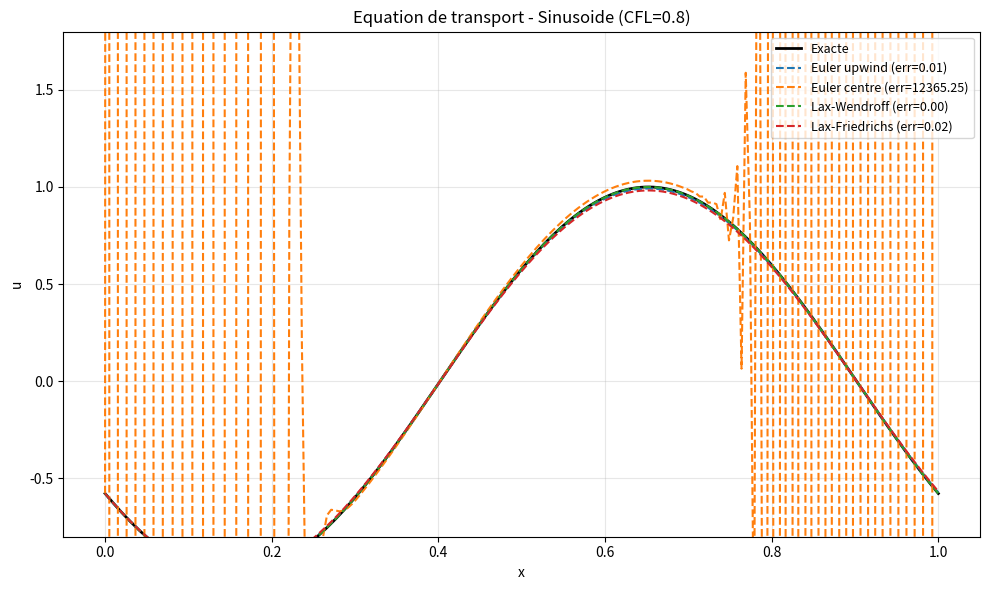
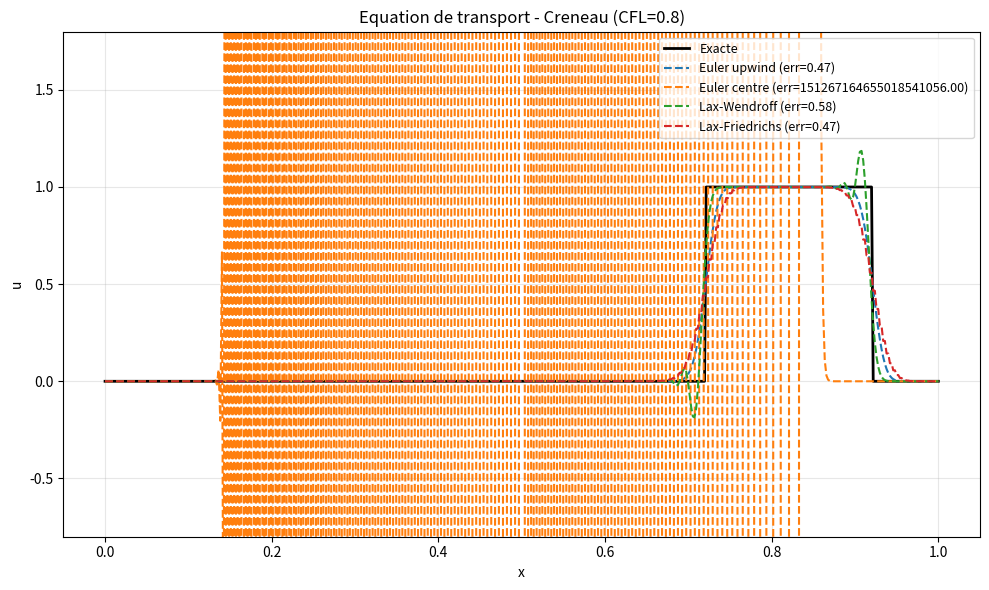
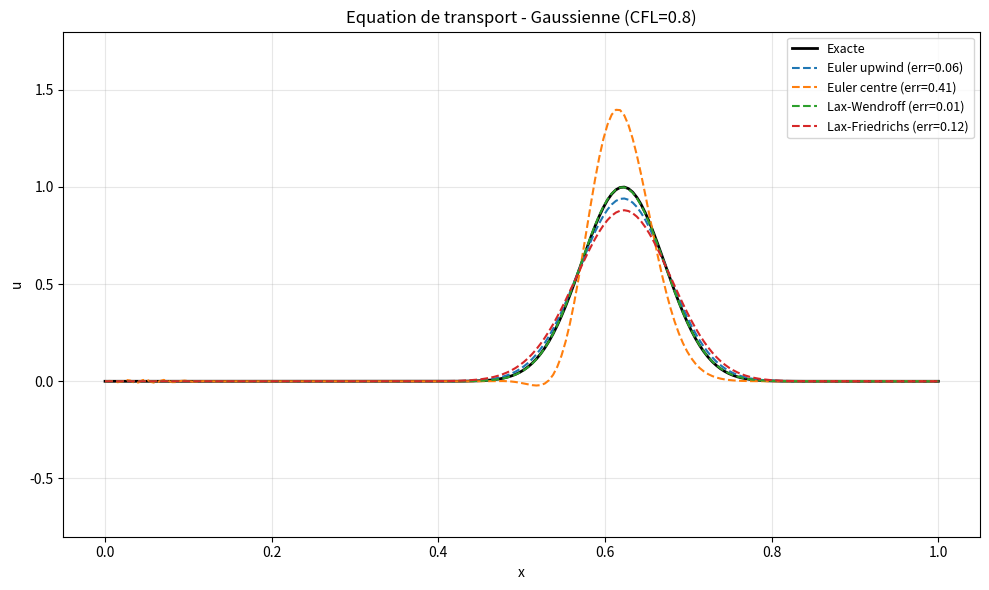
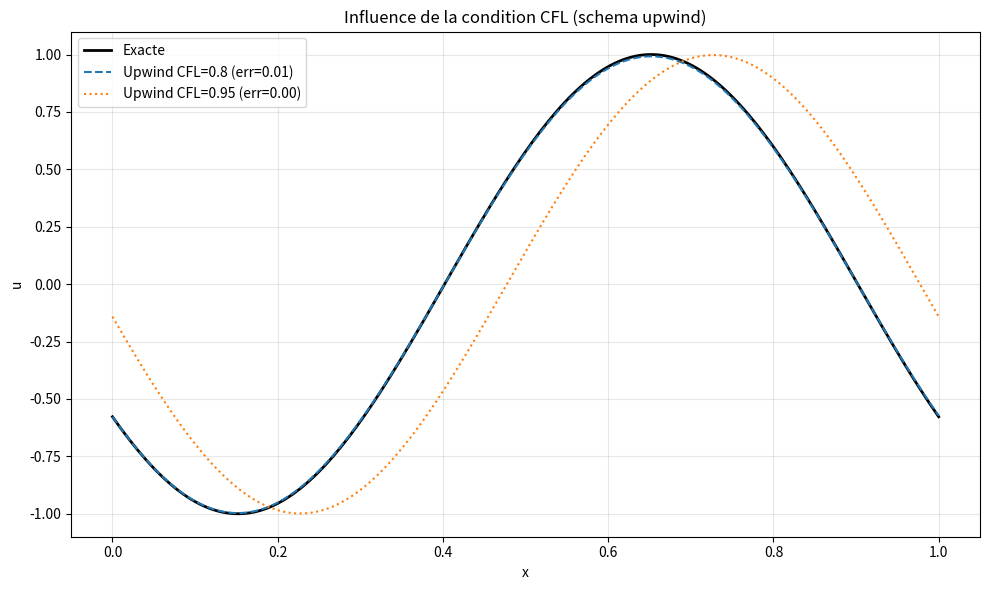

The matplotlib source for these figures, in order:
"""
Schémas numériques pour l'équation de transport (advection 1D)

    du/dt + c du/dx = 0,   c > 0

On résout cette EDP par différences finies sur une grille [0, 1], et on compare
quatre schémas classiques sur trois conditions initiales différentes. La solution
exacte est simplement la condition initiale translatée : u(x, t) = u0(x - c t).

Schémas implémentés :
  - Euler upwind     : décentré amont, stable sous CFL, mais diffusif
  - Euler centré     : centré en espace, non dissipatif -> instable pour l'advection
  - Lax-Wendroff     : ordre 2, ajoute un terme de diffusion correctif
  - Lax-Friedrichs   : moyenne des voisins, stable mais très diffusif

Condition de stabilité (CFL) : lambda = c*dt/dx <= 1.

Auteur : projet d'analyse numérique (MAM).
"""

import os
import numpy as np
import matplotlib.pyplot as plt


# ---------------------------------------------------------------------------
# Les quatre schémas
# Chacun avance la solution de nt pas de temps et renvoie u au temps final.
# left_bc(t) fournit la valeur au bord gauche (entrée, c > 0) : on y injecte
# la solution exacte, ce qui marche pour les trois conditions initiales.
# ---------------------------------------------------------------------------

def euler_upwind(u0, c, dx, dt, nt, left_bc):
    u = u0.copy().astype(float)
    lam = c * dt / dx
    for n in range(nt):
        un = u.copy()
        u[1:] = un[1:] - lam * (un[1:] - un[:-1])
        u[0] = left_bc((n + 1) * dt)
    return u


def euler_centre(u0, c, dx, dt, nt, left_bc):
    u = u0.copy().astype(float)
    lam = c * dt / dx
    for n in range(nt):
        un = u.copy()
        # intérieur : différence centrée
        u[1:-1] = un[1:-1] - (lam / 2) * (un[2:] - un[:-2])
        # bord droit : upwind (extrapolation amont)
        u[-1] = un[-1] - lam * (un[-1] - un[-2])
        u[0] = left_bc((n + 1) * dt)
    return u


def lax_wendroff(u0, c, dx, dt, nt, left_bc):
    u = u0.copy().astype(float)
    lam = c * dt / dx
    for n in range(nt):
        un = u.copy()
        advection = (lam / 2) * (un[2:] - un[:-2])
        diffusion = (lam ** 2 / 2) * (un[2:] - 2 * un[1:-1] + un[:-2])
        u[1:-1] = un[1:-1] - advection + diffusion
        u[-1] = un[-1] - lam * (un[-1] - un[-2])
        u[0] = left_bc((n + 1) * dt)
    return u


def lax_friedrichs(u0, c, dx, dt, nt, left_bc):
    u = u0.copy().astype(float)
    lam = c * dt / dx
    for n in range(nt):
        un = u.copy()
        u[1:-1] = 0.5 * (un[2:] + un[:-2]) - 0.5 * lam * (un[2:] - un[:-2])
        u[-1] = un[-1] - lam * (un[-1] - un[-2])
        u[0] = left_bc((n + 1) * dt)
    return u


SCHEMES = {
    "Euler upwind": euler_upwind,
    "Euler centre": euler_centre,
    "Lax-Wendroff": lax_wendroff,
    "Lax-Friedrichs": lax_friedrichs,
}


# ---------------------------------------------------------------------------
# Conditions initiales et leur solution exacte (profil translaté de c*t)
# ---------------------------------------------------------------------------

def make_initial_conditions():
    """Renvoie un dict {nom: u0_func} où u0_func(x) donne le profil à t=0.

    La solution exacte au temps t est u0_func(x - c*t).
    """
    def sinusoide(x):
        return np.sin(2 * np.pi * x)

    def creneau(x):
        return ((x >= 0.4) & (x <= 0.6)).astype(float)

    def gaussienne(x):
        alpha, x0 = 200.0, 0.3
        return np.exp(-alpha * (x - x0) ** 2)

    return {
        "Sinusoide": sinusoide,
        "Creneau": creneau,
        "Gaussienne": gaussienne,
    }


# ---------------------------------------------------------------------------
# Comparaison d'un schéma (ou de tous) sur une condition initiale donnée
# ---------------------------------------------------------------------------

def run_case(u0_func, scheme_fn, c, dx, dt, nt, x):
    """Fait tourner un schéma et renvoie (u_num, u_exact, erreur_max)."""
    T = nt * dt
    u0 = u0_func(x)
    # bord gauche = solution exacte injectée en entrée
    left_bc = lambda t: float(u0_func(np.array([x[0] - c * t]))[0])
    u_num = scheme_fn(u0, c, dx, dt, nt, left_bc)
    u_exact = u0_func(x - c * T)
    err = np.max(np.abs(u_num - u_exact))
    return u_num, u_exact, err


def compare_all_schemes(ic_name, u0_func, c=1.0, Nx=200, cfl=0.8, nt=100,
                        outdir="figures", show=False):
    """Compare les 4 schémas sur une condition initiale et trace le résultat."""
    x = np.linspace(0, 1, Nx)
    dx = x[1] - x[0]
    dt = cfl * dx / c
    T = nt * dt

    fig, ax = plt.subplots(figsize=(10, 6))
    # solution exacte de référence
    ax.plot(x, u0_func(x - c * T), color="black", lw=2, label="Exacte")

    print(f"\n=== {ic_name}  (CFL = {cfl}, t = {T:.3f}) ===")
    for name, fn in SCHEMES.items():
        u_num, _, err = run_case(u0_func, fn, c, dx, dt, nt, x)
        print(f"  {name:<16s} erreur max = {err:.4f}")
        ax.plot(x, u_num, "--", lw=1.5, label=f"{name} (err={err:.2f})")

    ax.set_title(f"Equation de transport - {ic_name} (CFL={cfl})")
    ax.set_xlabel("x")
    ax.set_ylabel("u")
    ax.set_ylim(-0.8, 1.8)
    ax.grid(alpha=0.3)
    ax.legend(loc="upper right", fontsize=9)
    fig.tight_layout()

    os.makedirs(outdir, exist_ok=True)
    path = os.path.join(outdir, f"comparaison_{ic_name.lower()}.png")
    fig.savefig(path, dpi=130)
    print(f"  -> figure enregistree : {path}")
    if show:
        plt.show()
    plt.close(fig)


def cfl_stability_demo(outdir="figures", show=False):
    """Illustre la condition CFL : upwind reste stable a CFL<1, le schema
    centre diverge. On compare aussi upwind a CFL=0.8 et la même IC."""
    x = np.linspace(0, 1, 200)
    dx = x[1] - x[0]
    c = 1.0
    nt = 100
    u0_func = make_initial_conditions()["Sinusoide"]

    fig, ax = plt.subplots(figsize=(10, 6))
    T_ref = nt * (0.8 * dx / c)
    ax.plot(x, u0_func(x - c * T_ref), color="black", lw=2, label="Exacte")

    for cfl, style in [(0.8, "--"), (0.95, ":")]:
        dt = cfl * dx / c
        u_num, _, err = run_case(u0_func, euler_upwind, c, dx, dt, nt, x)
        ax.plot(x, u_num, style, label=f"Upwind CFL={cfl} (err={err:.2f})")

    ax.set_title("Influence de la condition CFL (schema upwind)")
    ax.set_xlabel("x")
    ax.set_ylabel("u")
    ax.grid(alpha=0.3)
    ax.legend()
    fig.tight_layout()
    os.makedirs(outdir, exist_ok=True)
    path = os.path.join(outdir, "cfl_demo.png")
    fig.savefig(path, dpi=130)
    print(f"\n-> demo CFL enregistree : {path}")
    if show:
        plt.show()
    plt.close(fig)


# ---------------------------------------------------------------------------
# Programme principal
# ---------------------------------------------------------------------------

if __name__ == "__main__":
    ics = make_initial_conditions()

    # Comparaison des 4 schemas sur chaque condition initiale
    compare_all_schemes("Sinusoide", ics["Sinusoide"], cfl=0.8, nt=100)
    compare_all_schemes("Creneau", ics["Creneau"], Nx=500, cfl=0.8, nt=200)
    compare_all_schemes("Gaussienne", ics["Gaussienne"], cfl=0.8, nt=80)

    # Demonstration de la condition de stabilite CFL
    cfl_stability_demo()

    print("\nTermine. Les figures sont dans le dossier 'figures/'.")
